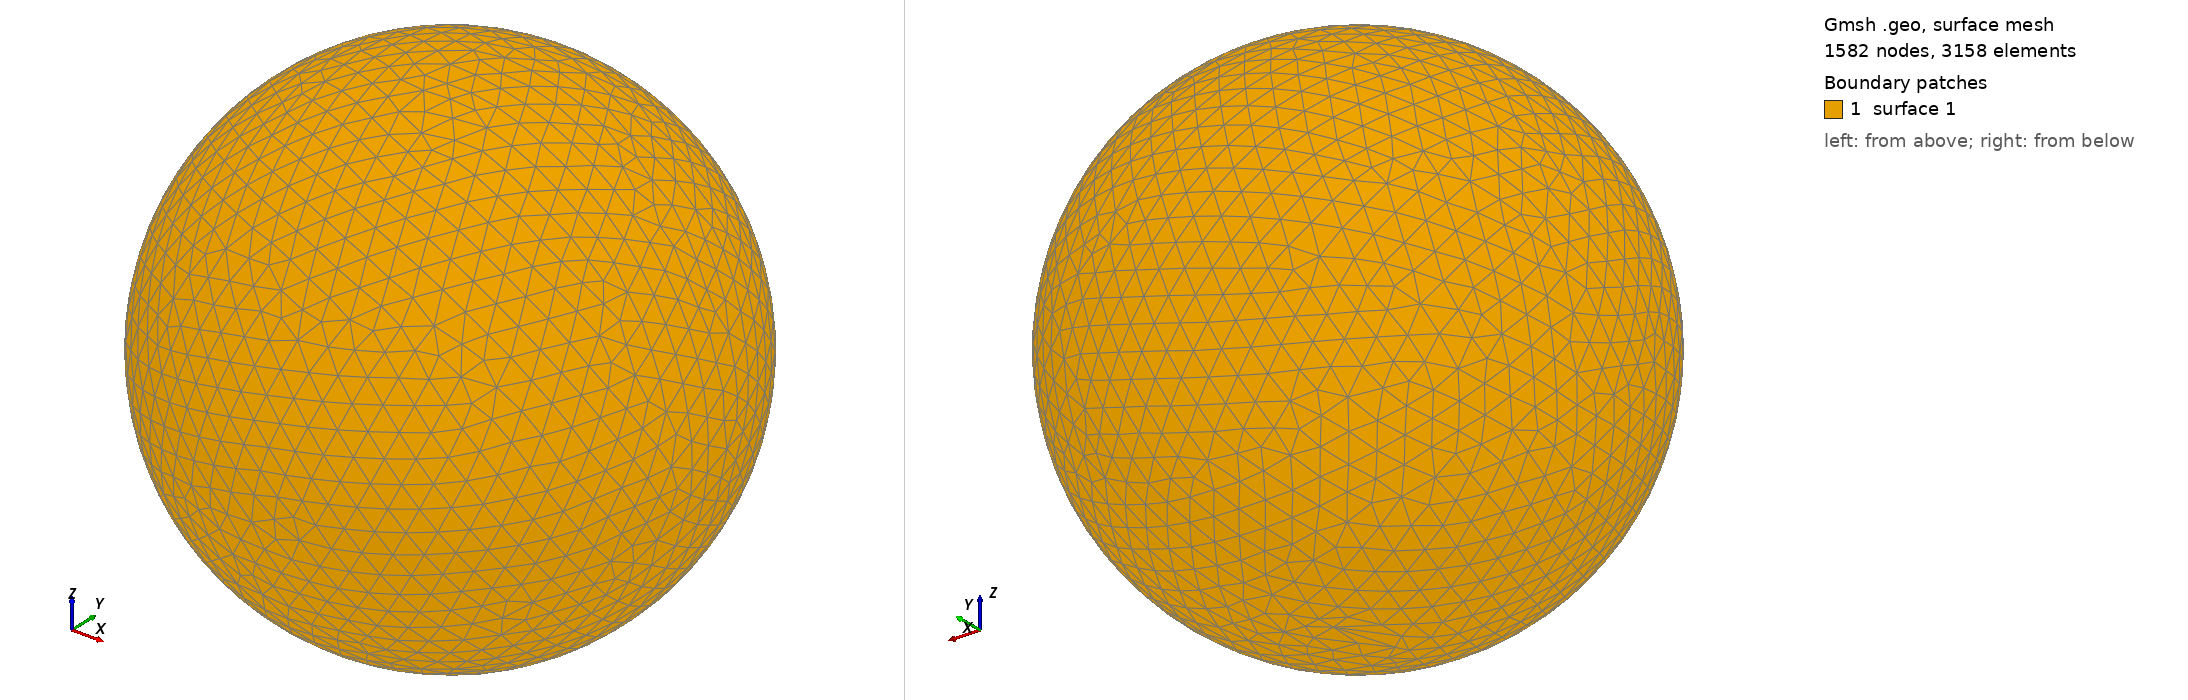

Gmsh geometry script, surface-meshed: 1582 nodes, 3158 surface elements. Boundary patches (legend numbers): 1 surface 1. Left view from above one corner, right view from below the opposite corner. The script declares no physical surfaces, so the legend lists its geometric surfaces. The drawing asked Gmsh for element sizes between 1% and 20% of the model's largest extent; the script's own settings can give other sizes.

=== shot1783.geo (drawn) ===
SetFactory("OpenCASCADE");
Point(1) = {0,0,0,0};
Sphere(1) = {0,0,0,0.08038000};
MeshSize{ PointsOf{ Surface{:}; } } = 0.008038000;
Mesh.ElementOrder=1;
Mesh.Format=39;
